Run: headless pygame with SDL's dummy video driver; simulated clock (each Clock.tick advances the game by its frame time, no real sleeping); random seed 0; keys injected as events and as key.get_pressed() state; no mouse input.
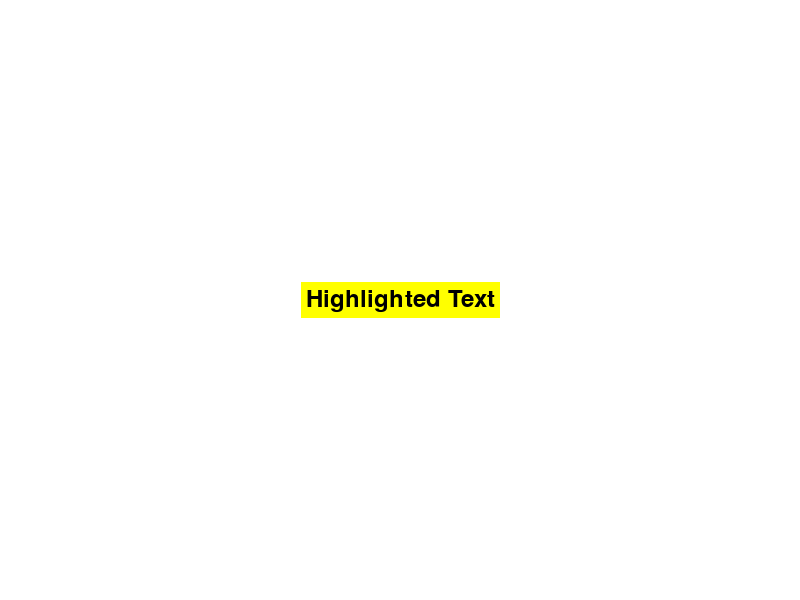
Frame 1 of 4 · flips 1–60 · no input
Frame 2 of 4 · flips 61–180 · tapped SPACE, RETURN · held RIGHT (→), D · screen unchanged from frame 1, image omitted
Frame 3 of 4 · flips 181–300 · held DOWN (↓), S · screen unchanged from frame 2, image omitted
Frame 4 of 4 · flips 301–420 · held LEFT (←), A, UP (↑), W · screen unchanged from frame 3, image omitted

The pygame program that drew these frames:

import pygame
import sys

pygame.init()

# Define colors
WHITE = (255, 255, 255)
BLACK = (0, 0, 0)
YELLOW = (255, 255, 0)

# Create a Pygame window
screen_width, screen_height = 800, 600
screen = pygame.display.set_mode((screen_width, screen_height))
pygame.display.set_caption("Text Highlighting Example")

font = pygame.font.Font(None, 36)
text = font.render("Highlighted Text", True, BLACK)
text_rect = text.get_rect()
text_rect.center = (screen_width // 2, screen_height // 2)

highlight_rect = text_rect.copy()
highlight_rect.inflate_ip(10, 10)  # Expand the rectangle to create a highlight effect

running = True
while running:
    for event in pygame.event.get():
        if event.type == pygame.QUIT:
            running = False

    screen.fill(WHITE)

    # Draw the highlight rectangle first
    pygame.draw.rect(screen, YELLOW, highlight_rect)

    # Then, draw the text on top
    screen.blit(text, text_rect)

    pygame.display.flip()

pygame.quit()
sys.exit()
